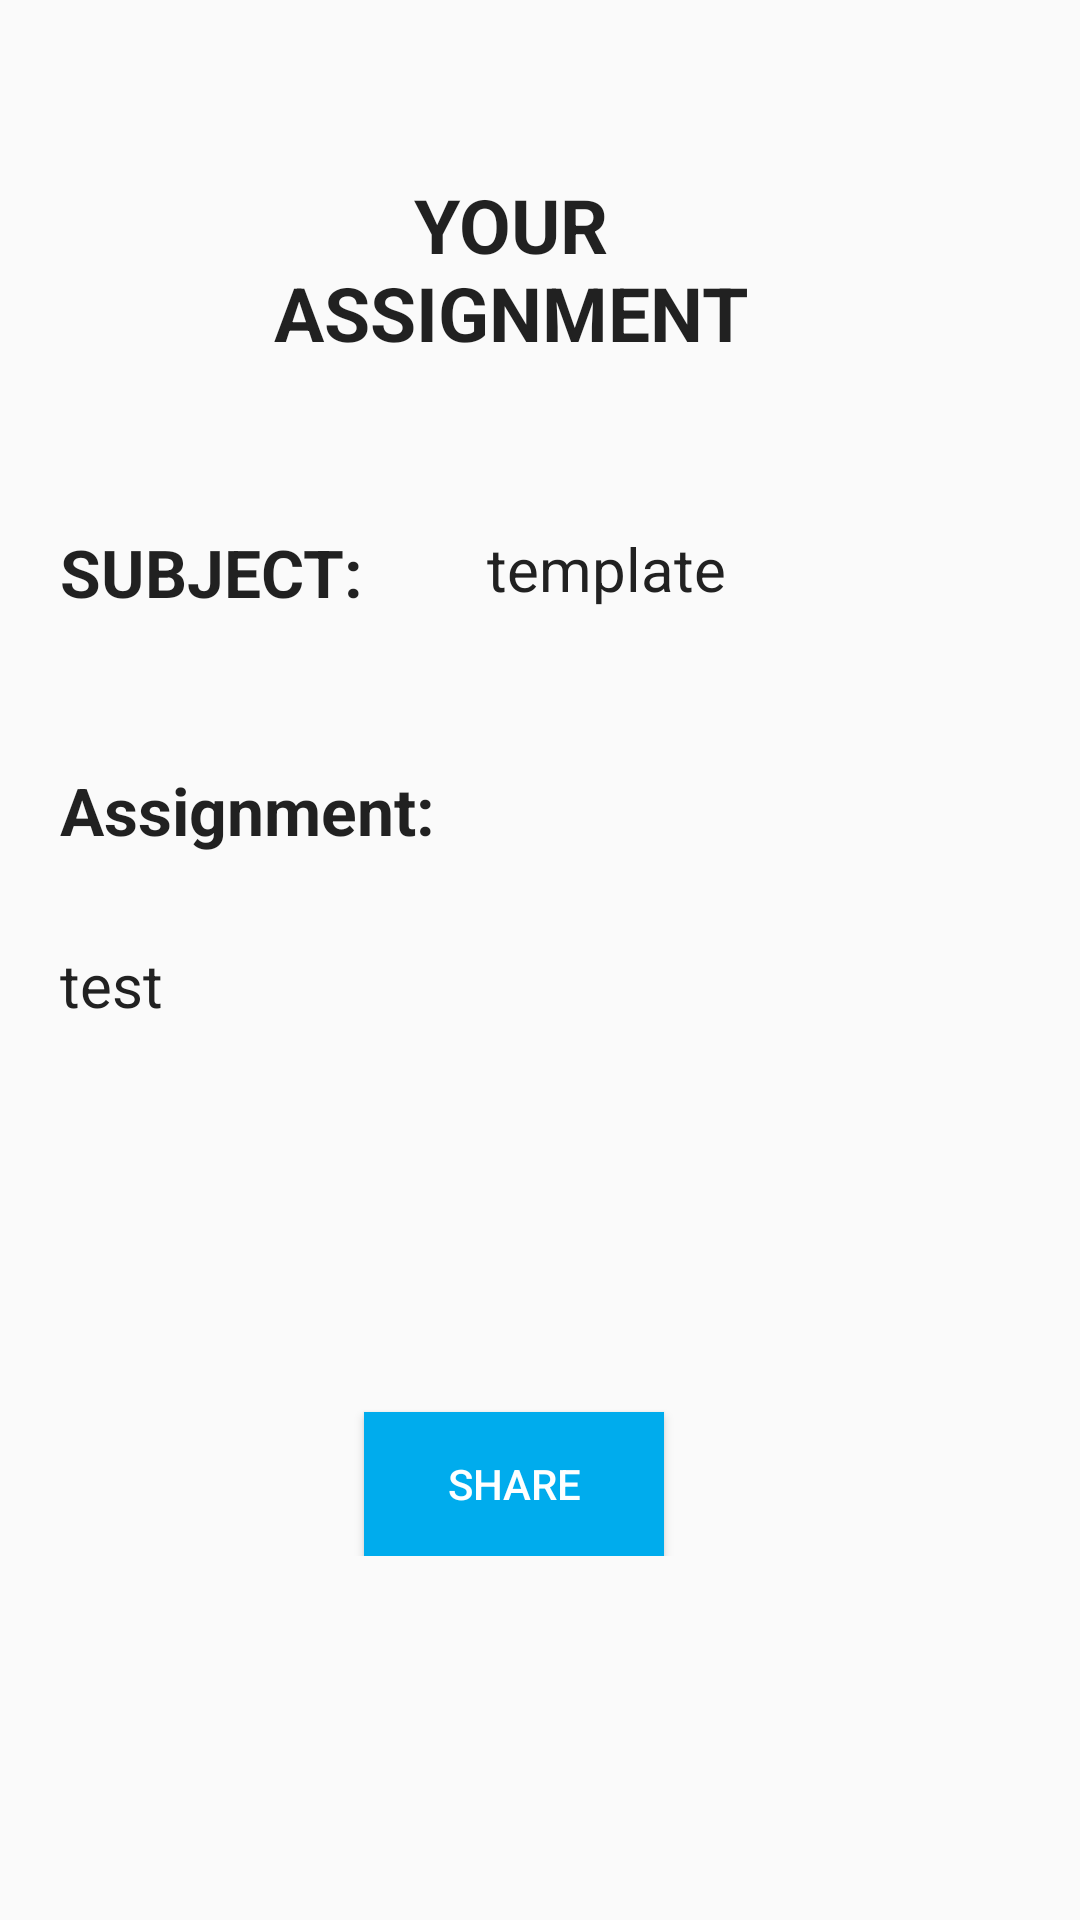

Write the Android layout XML for this screen, with the resource values it uses.
<!-- AndroidManifest.xml: activity theme AppTheme -->
<!-- res/layout/activity_detail_assignment.xml -->
<?xml version="1.0" encoding="utf-8"?>
    <ScrollView xmlns:android="http://schemas.android.com/apk/res/android"
    android:layout_width="match_parent"
    android:layout_height="match_parent" >
<RelativeLayout xmlns:android="http://schemas.android.com/apk/res/android"
    xmlns:tools="http://schemas.android.com/tools"
    android:layout_width="match_parent"
    android:layout_height="match_parent"
    tools:context="com.seniortest.activity.seniorproject.DetailAssignmentActivity">

    <TextView
        android:layout_width="200dp"
        android:layout_height="wrap_content"
        android:text="Your Assignment"
        android:layout_marginTop="58dp"
        android:gravity="center"
        android:textSize="25dp"
        android:id="@+id/assigns"
        android:textAllCaps="true"
        android:textStyle="bold"
        android:textAppearance="?android:attr/textAppearanceLarge"
        android:layout_alignParentTop="true"
        android:layout_alignParentLeft="true"
        android:layout_alignParentStart="true"
        android:layout_marginLeft="70dp"
        android:layout_marginStart="70dp" />
    <TextView
        android:id="@+id/subjects"
        android:layout_width="wrap_content"
        android:layout_height="wrap_content"
        android:text="Subject:"
        android:textAllCaps="true"
        android:textStyle="bold"
        android:layout_marginTop="55dp"
        android:textAppearance="?android:attr/textAppearanceLarge"
        android:layout_below="@+id/assigns"
        android:layout_alignParentLeft="true"
        android:layout_alignParentStart="true"
        android:layout_marginLeft="20dp"
        android:layout_marginStart="20dp" />
    <TextView
        android:layout_width="wrap_content"
        android:layout_height="wrap_content"
        android:text="template"
        android:textSize="20dp"
        android:id="@+id/titleofassign"
        android:textColor="@color/primary_text"
        android:textAppearance="?android:attr/textAppearanceMedium"
        android:layout_alignTop="@+id/subjects"
        android:layout_toRightOf="@+id/subjects"
        android:layout_toEndOf="@+id/subjects"
        android:layout_marginLeft="41dp"
        android:layout_marginStart="41dp" />
    <TextView
        android:id="@+id/assigntodo"
        android:layout_width="wrap_content"
        android:layout_height="wrap_content"
        android:text="Assignment:"
        android:textStyle="bold"
        android:layout_marginLeft="20dp"
        android:layout_marginStart="20dp"
        android:layout_below="@+id/subjects"
        android:layout_marginTop="50dp"
        android:textAppearance="?android:attr/textAppearanceLarge" />

    <TextView
        android:layout_width="match_parent"
        android:layout_marginTop="30dp"
        android:id="@+id/bodyofassign"
        android:textColor="@color/primary_text"
        android:text="test"
        android:textAppearance="?android:attr/textAppearanceMedium"
        android:textSize="20dp"
        android:layout_marginLeft="20dp"
        android:layout_height="wrap_content"
        android:layout_below="@+id/assigntodo"
        android:maxLines="7"
        android:lines="7"/>

    <Button
        android:layout_width="100dp"
        android:gravity="center"
        android:id="@+id/shares"
        android:background="@color/lightblue"
        android:text="Share"
        android:textColor="@color/white"
        android:layout_height="wrap_content"
        android:layout_marginTop="156dp"
        android:layout_alignTop="@+id/bodyofassign"
        android:layout_toRightOf="@+id/subjects"
        android:layout_toEndOf="@+id/subjects" />

</RelativeLayout>
</ScrollView>
<!-- resources referenced by this layout -->
<resources>
  <color name="lightblue"> #00aced</color>
  <color name="primary_text">#212121</color>
  <color name="white">#FFFFFF</color>
  <style name="AppTheme" parent="Theme.AppCompat.DayNight.DarkActionBar">
          
          <item name="colorPrimary">@color/lightblue</item>
          <item name="colorPrimaryDark">@color/statusbar</item> 
  
  
      </style>
  <color name="statusbar">#1976D2</color>
</resources>
